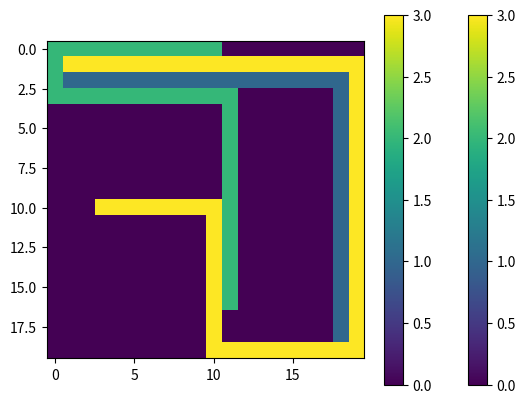

Generate this figure with matplotlib:
import numpy as np
import pandas as pd
from collections import deque  
import matplotlib.pyplot as plt
from matplotlib import colors
from matplotlib.colors import ListedColormap


class Cell:
    def __init__(self , x , y):
        self.x = x
        self.y = y
        # self.mat = 

class queueNode:  
    def __init__(self,point: Cell, dist: int):  
        self.point = point # Cell coordinates  
        self.dist = dist # Cell's distance from the source  

class Net:
    def __init__(self , src , dst):
        self.src = src
        self.dst = dst
        self.routed = []
        

class RoutingSolver:

    def __init__(self , dim_x , dim_y):
        self.dim_x = dim_x
        self.dim_y = dim_y
        self.visited = [[0 for _ in range(dim_x)] for _ in range(dim_y)] 
        self.rowNum = [-1, 0, 0, 1]  
        self.colNum = [0, -1, 1, 0]  
        self.matr = [[1 for _ in range(dim_x)] for _ in range(dim_y)]  # 0 is blocked, 1 is available
        self.distMat = [[0 for _ in range(dim_x)] for _ in range(dim_y)] 

    def check_valid(self , row , col):
        return ((row >= 0) and (row < self.dim_x) and (col >= 0) and (col < self.dim_y))
    
    def LeeAlgo(self , mat , src:Cell, dest:Cell):

        if (mat[src.x][src.y]!=1 or mat[dest.x][dest.y]) != 1:
            return -1
        
        self.visited = [[0 for _ in range(self.dim_x)] for _ in range(self.dim_y)] 

        self.visited[src.x][src.y] = 1

        q = deque()

        s = queueNode(src,0)  
        q.append(s)

        while q:

            curr = q.popleft()
            point = curr.point

            if (point.x == dest.x) and (point.y == dest.y):
                # self.distMat[point.x][point.y] = -1
                return curr.dist
            
            for i in range(4):
                row = point.x + self.rowNum[i]
                col = point.y + self.colNum[i]

                if (self.check_valid(row , col)) and (mat[row][col] == 1) and (self.visited[row][col] == 0):
                    self.visited[row][col] = 1
                    self.distMat[row][col] = curr.dist+1
                    Adjcell = queueNode(Cell(row,col),  curr.dist+1)
                    q.append(Adjcell)

        return -1  
    
    def check_path(self , src , dst):
        print(self.LeeAlgo(self.matr , src , dst))

    def findNextNode(self , distMat , curr_node , curr_dir):
        dir = curr_dir
        currDist = distMat[curr_node.x][curr_node.y]
        # nextX = curr_node.x + self.rowNum[dir]
        # nextY = curr_node.y + self.colNum[dir]

        for i in range(4):
            # print(dir)
            nextX = curr_node.x + self.rowNum[dir]
            nextY = curr_node.y + self.colNum[dir]

            if (self.check_valid(nextX , nextY)):

                if (distMat[nextX][nextY] == currDist - 1):
                    return nextX , nextY , dir

            if (dir == 3): dir = 0
            else: dir += 1

        return -1

        


    def computeNet(self , src , dst):

        dist = self.LeeAlgo(self.matr , src , dst)

        curr_dir = 0
        curr_node = dst
        wires = []

        while(self.distMat[curr_node.x][curr_node.y] != 0):

            self.matr[curr_node.x][curr_node.y] = 0
            wires.append(curr_node)
            nextX , nextY , curr_dir = self.findNextNode(self.distMat , curr_node , curr_dir)
            curr_node = Cell(nextX , nextY)

        self.matr[curr_node.x][curr_node.y] = 0
        wires.append(curr_node)

        self.distMat = [[0 for _ in range(self.dim_x)] for _ in range(self.dim_y)] 
        return wires

    def route(self , nets):
        i = 1
        for net in nets:
            print("Routing Net " + str(i))
            net.routed = self.computeNet(net.src , net.dst) 
            i+=1

    def display_curr_matr(self , nets , plot):
        mat = [[0 for _ in range(self.dim_x)] for _ in range(self.dim_y)]
        # print(mat)
        for line in mat:
            print(line)
        print("")

        if (plot==2):
            j = 1
            mat2 = [[0 for _ in range(self.dim_x)] for _ in range(self.dim_y)]
            for net in nets:
                mat2[net.src.x][net.src.y] = j
                mat2[net.dst.x][net.dst.y] = j
                j+=1
            plt.imshow(np.array(mat2), cmap='viridis', interpolation='nearest')
            plt.colorbar()
            plt.show()
            

        if (plot==1):
            plt.imshow(np.array(mat), cmap='viridis', interpolation='nearest')
            plt.colorbar()
            plt.show()
                
        i = 1
        for net in nets:
            for cell in net.routed:
                mat[cell.x][cell.y] = i

            i += 1

            for line in mat:
                print(line)
            print("")

            if (plot == 1):
                plt.imshow(np.array(mat), cmap='viridis', interpolation='nearest')
                plt.colorbar()
                plt.show()

        if plot == 2:
            plt.imshow(np.array(mat), cmap='viridis', interpolation='nearest')
            plt.colorbar()
            plt.show()

        return mat


            



        
        
if __name__== "__main__":
    RS = RoutingSolver(20,20)
    nets = [Net(Cell(2,1) , Cell(18,18)) , Net(Cell(0,10) , Cell(16,11)) ,  Net(Cell(1,1) , Cell(10,3))]
    RS.route(nets)
    x = RS.display_curr_matr(nets , 2)